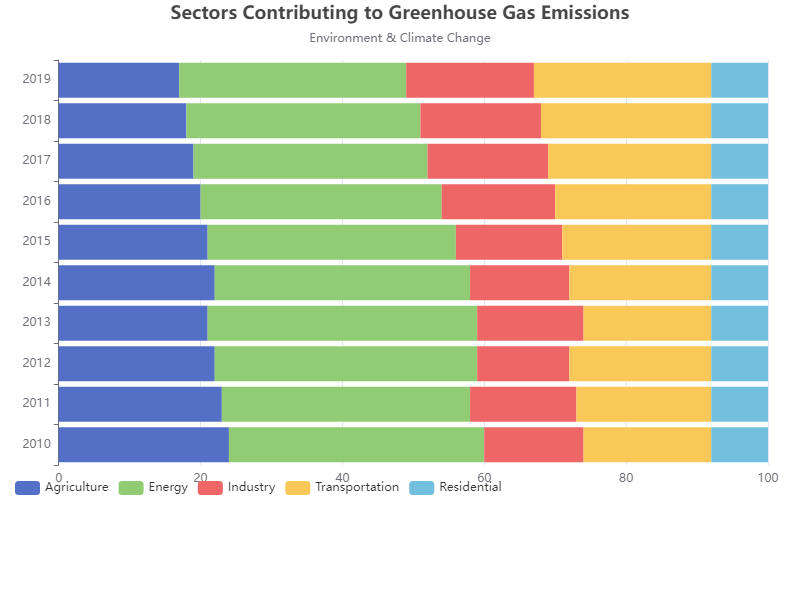

Source data for this figure (header and first rows):
Year, Agriculture, Energy, Industry, Transportation, Residential
2010, 24, 36, 14, 18, 8
2011, 23, 35, 15, 19, 8
2012, 22, 37, 13, 20, 8
2013, 21, 38, 15, 18, 8
2014, 22, 36, 14, 20, 8
2015, 21, 35, 15, 21, 8
2016, 20, 34, 16, 22, 8
2017, 19, 33, 17, 23, 8
2018, 18, 33, 17, 24, 8
2019, 17, 32, 18, 25, 8
